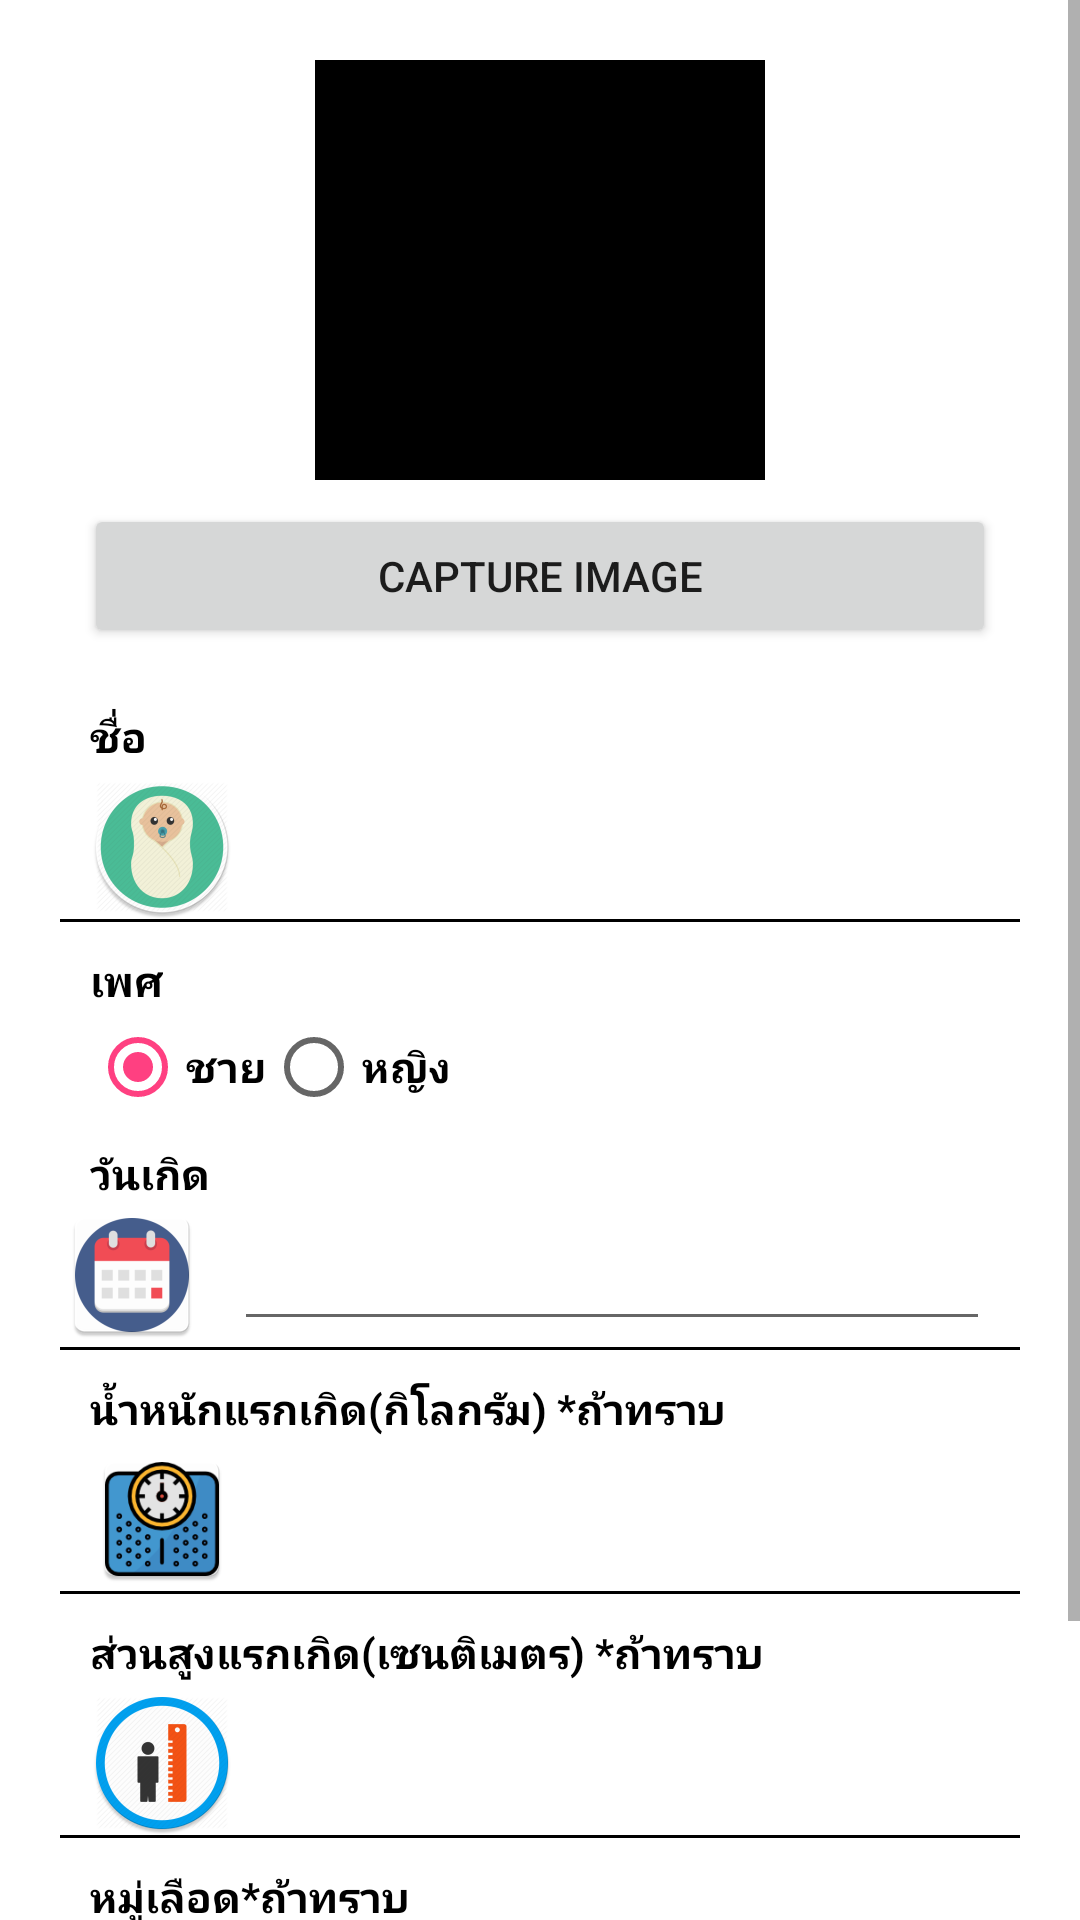

The Android layout XML behind this screen, and the referenced resources:
<!-- AndroidManifest.xml: application theme AppTheme -->
<!-- res/layout/insentkid_fragment.xml -->
<?xml version="1.0" encoding="utf-8"?>
<ScrollView xmlns:android="http://schemas.android.com/apk/res/android"
    xmlns:app="http://schemas.android.com/apk/res-auto"
    android:layout_width="match_parent"
    android:layout_height="match_parent"
    android:background="@color/white">

    <RelativeLayout
        android:layout_width="match_parent"
        android:layout_height="match_parent"
        android:paddingLeft="@dimen/margin_padding_20dp"
        android:paddingRight="@dimen/margin_padding_20dp">

        <LinearLayout
            android:layout_width="match_parent"
            android:layout_height="wrap_content"
            android:layout_centerInParent="true"
            android:orientation="vertical">


            <ImageView
                android:id="@+id/imageView"
                android:layout_width="150dp"
                android:layout_height="140dp"
                android:layout_gravity="center"
                android:layout_marginStart="8dp"
                android:layout_marginTop="20dp"
                android:layout_marginEnd="8dp"
                android:scaleType="centerInside"
                android:background="@color/black">

            </ImageView>

            <Button
                android:id="@+id/btnCaptureImage"
                android:layout_width="match_parent"
                android:layout_height="wrap_content"
                android:layout_marginStart="8dp"
                android:layout_marginTop="8dp"
                android:layout_marginEnd="8dp"
                android:text="Capture Image" />


            <LinearLayout
                android:layout_width="match_parent"
                android:layout_height="wrap_content"
                android:orientation="horizontal">

                <TextView
                    style="@style/TextViewStyte"
                    android:layout_width="wrap_content"
                    android:layout_height="wrap_content"
                    android:layout_marginTop="@dimen/margin_padding_20dp"
                    android:paddingLeft="@dimen/margin_padding_10dp"
                    android:text="ืชื่อ" />

                <TextView
                    style="@style/TextViewStyte2"
                    android:layout_width="wrap_content"
                    android:layout_height="wrap_content"
                    android:layout_marginTop="@dimen/margin_padding_20dp"
                    android:paddingLeft="@dimen/margin_padding_10dp" />

            </LinearLayout>


            <EditText
                android:id="@+id/baby_name"
                style="@style/Ed_text"
                android:layout_width="match_parent"
                android:layout_height="wrap_content"
                android:layout_marginTop="@dimen/margin_padding_3dp"
                android:drawableLeft="@mipmap/ic_launcher_baby"
                android:drawablePadding="@dimen/margin_padding_10dp" />

            <View
                android:layout_width="match_parent"
                android:layout_height="1dp"
                android:background="@color/black" />


            <TextView
                style="@style/TextViewStyte"
                android:layout_width="wrap_content"
                android:layout_height="wrap_content"
                android:layout_marginTop="@dimen/margin_padding_10dp"
                android:paddingLeft="@dimen/margin_padding_10dp"
                android:text="เพศ" />


            <RadioGroup
                android:id="@+id/gender"
                android:layout_width="match_parent"
                android:layout_height="match_parent"
                android:checkedButton="@+id/rd_genderb"
                android:orientation="horizontal"
                android:layout_marginLeft="@dimen/margin_padding_10dp">

                <RadioButton
                    android:id="@+id/rd_genderb"
                    style="@style/TextViewStyte"
                    android:layout_width="wrap_content"
                    android:layout_height="wrap_content"
                    android:layout_marginTop="@dimen/margin_padding_3dp"
                    android:drawablePadding="@dimen/margin_padding_10dp"
                    android:text="ชาย" />

                <RadioButton
                    android:id="@+id/rd_genderg"
                    style="@style/TextViewStyte"
                    android:layout_width="wrap_content"
                    android:layout_height="wrap_content"
                    android:layout_marginTop="@dimen/margin_padding_3dp"
                    android:drawablePadding="@dimen/margin_padding_10dp"
                    android:text="หญิง" />

            </RadioGroup>

            <LinearLayout
                android:layout_width="match_parent"
                android:layout_height="wrap_content"
                android:orientation="horizontal">

                <TextView
                    style="@style/TextViewStyte"
                    android:layout_width="wrap_content"
                    android:layout_height="wrap_content"
                    android:layout_marginTop="@dimen/margin_padding_10dp"
                    android:paddingLeft="@dimen/margin_padding_10dp"
                    android:text="วันเกิด" />

                <TextView
                    style="@style/TextViewStyte2"
                    android:layout_width="wrap_content"
                    android:layout_height="wrap_content"
                    android:layout_marginTop="@dimen/margin_padding_10dp"
                    android:paddingLeft="@dimen/margin_padding_10dp" />

            </LinearLayout>

            <LinearLayout
                android:layout_width="match_parent"
                android:layout_height="wrap_content"
                android:orientation="horizontal">

                <ImageButton
                    android:id="@+id/baby_calendar"
                    android:layout_width="wrap_content"
                    android:layout_height="wrap_content"
                    android:background="@android:color/transparent"
                    android:src="@mipmap/ic_calendar" />

                <EditText
                    android:id="@+id/textviewdate"
                    style="@style/TextViewStyte"
                    android:layout_width="match_parent"
                    android:layout_height="wrap_content"
                    android:layout_marginLeft="@dimen/margin_padding_10dp"
                    android:layout_marginTop="@dimen/margin_padding_10dp"
                    android:layout_marginRight="@dimen/margin_padding_10dp"
                    android:gravity="center" />

            </LinearLayout>

            <View
                android:layout_width="match_parent"
                android:layout_height="1dp"
                android:background="@color/black" />

            <TextView
                style="@style/TextViewStyte"
                android:layout_width="wrap_content"
                android:layout_height="wrap_content"
                android:layout_marginTop="@dimen/margin_padding_10dp"
                android:paddingLeft="@dimen/margin_padding_10dp"
                android:text="น้ำหนักแรกเกิด(กิโลกรัม) *ถ้าทราบ" />

            <EditText
                android:id="@+id/baby_weight"
                style="@style/Ed_text"
                android:layout_width="match_parent"
                android:layout_height="wrap_content"
                android:layout_marginTop="@dimen/margin_padding_3dp"
                android:drawableLeft="@mipmap/ic_weight"
                android:drawablePadding="@dimen/margin_padding_10dp"
                android:inputType="number" />

            <View
                android:layout_width="match_parent"
                android:layout_height="1dp"
                android:background="@color/black" />

            <TextView
                style="@style/TextViewStyte"
                android:layout_width="wrap_content"
                android:layout_height="wrap_content"
                android:layout_marginTop="@dimen/margin_padding_10dp"
                android:paddingLeft="@dimen/margin_padding_10dp"
                android:text="ส่วนสูงแรกเกิด(เซนติเมตร) *ถ้าทราบ" />

            <EditText
                android:id="@+id/baby_height"
                style="@style/Ed_text"
                android:layout_width="match_parent"
                android:layout_height="wrap_content"
                android:layout_marginTop="@dimen/margin_padding_3dp"
                android:drawableLeft="@mipmap/ic_babyheight"
                android:drawablePadding="@dimen/margin_padding_10dp"
                android:inputType="number" />

            <View
                android:layout_width="match_parent"
                android:layout_height="1dp"
                android:background="@color/black" />


            <TextView
                style="@style/TextViewStyte"
                android:layout_width="wrap_content"
                android:layout_height="wrap_content"
                android:layout_marginTop="@dimen/margin_padding_10dp"
                android:paddingLeft="@dimen/margin_padding_10dp"
                android:text="หมู่เลือด*ถ้าทราบ" />

            <LinearLayout
                android:layout_width="match_parent"
                android:layout_height="wrap_content"
                android:orientation="horizontal">

                <ImageView
                    android:layout_width="wrap_content"
                    android:layout_height="wrap_content"
                    android:background="@android:color/transparent"
                    android:src="@mipmap/ic_blood" />

                <Spinner
                    android:id="@+id/baby_blood"
                    android:layout_width="130dp"
                    android:layout_height="match_parent"
                    android:spinnerMode="dropdown">

                </Spinner>

            </LinearLayout>

            <Button
                android:id="@+id/insertkid"
                android:layout_width="wrap_content"
                android:layout_height="wrap_content"
                android:layout_gravity="right"
                android:layout_marginTop="@dimen/margin_padding_20dp"
                android:background="@color/orange"
                android:text="บันทึก"
                android:textColor="@color/black"
                android:textSize="@dimen/textsize_24sp"
                android:textStyle="bold|italic" />


        </LinearLayout>

    </RelativeLayout>

</ScrollView>
<!-- resources referenced by this layout -->
<resources>
  <color name="black">#000000</color>
  <color name="orange">#ffaf6d</color>
  <color name="white">#ffffff</color>
  <dimen name="margin_padding_10dp">10dp</dimen>
  <dimen name="margin_padding_20dp">20dp</dimen>
  <dimen name="margin_padding_3dp">3dp</dimen>
  <dimen name="textsize_24sp">24sp</dimen>
  <!-- mipmap ic_babyheight: png bitmap (mipmap-hdpi, 5288 bytes) -->
  <!-- mipmap ic_blood: png bitmap (mipmap-hdpi, 3471 bytes) -->
  <!-- mipmap ic_calendar: png bitmap (mipmap-hdpi, 2144 bytes) -->
  <!-- mipmap ic_launcher_baby: png bitmap (mipmap-hdpi, 6017 bytes) -->
  <!-- mipmap ic_weight: png bitmap (mipmap-hdpi, 4636 bytes) -->
  <style name="Ed_text">
          <item name="android:singleLine">true</item>
          <item name="android:background">@android:color/transparent</item>
          <item name="android:paddingLeft">@dimen/margin_padding_10dp</item>
          <item name="android:paddingRight">@dimen/margin_padding_10dp</item>
          <item name="android:textColor">@color/black</item>
          <item name="android:textSize">15sp</item>
      </style>
  <style name="TextViewStyte">
          <item name="android:textColor">@color/black</item>
          <item name="android:textSize">14sp</item>
          <item name="android:textStyle">bold</item>
      </style>
  <style name="TextViewStyte2" parent="TextViewStyte">
          <item name="android:textColor">@color/red</item>
      </style>
  <style name="AppTheme" parent="Theme.AppCompat.Light.NoActionBar">
          
          <item name="colorPrimary">@color/colorPrimary</item>
          <item name="colorPrimaryDark">@color/colorPrimaryDark</item>
          <item name="colorAccent">@color/colorAccent</item>
      </style>
  <color name="red">#f23737</color>
  <color name="colorPrimary">#ffe5e5</color>
  <color name="colorPrimaryDark">#c170ec</color>
  <color name="colorAccent">#FF4081</color>
</resources>
